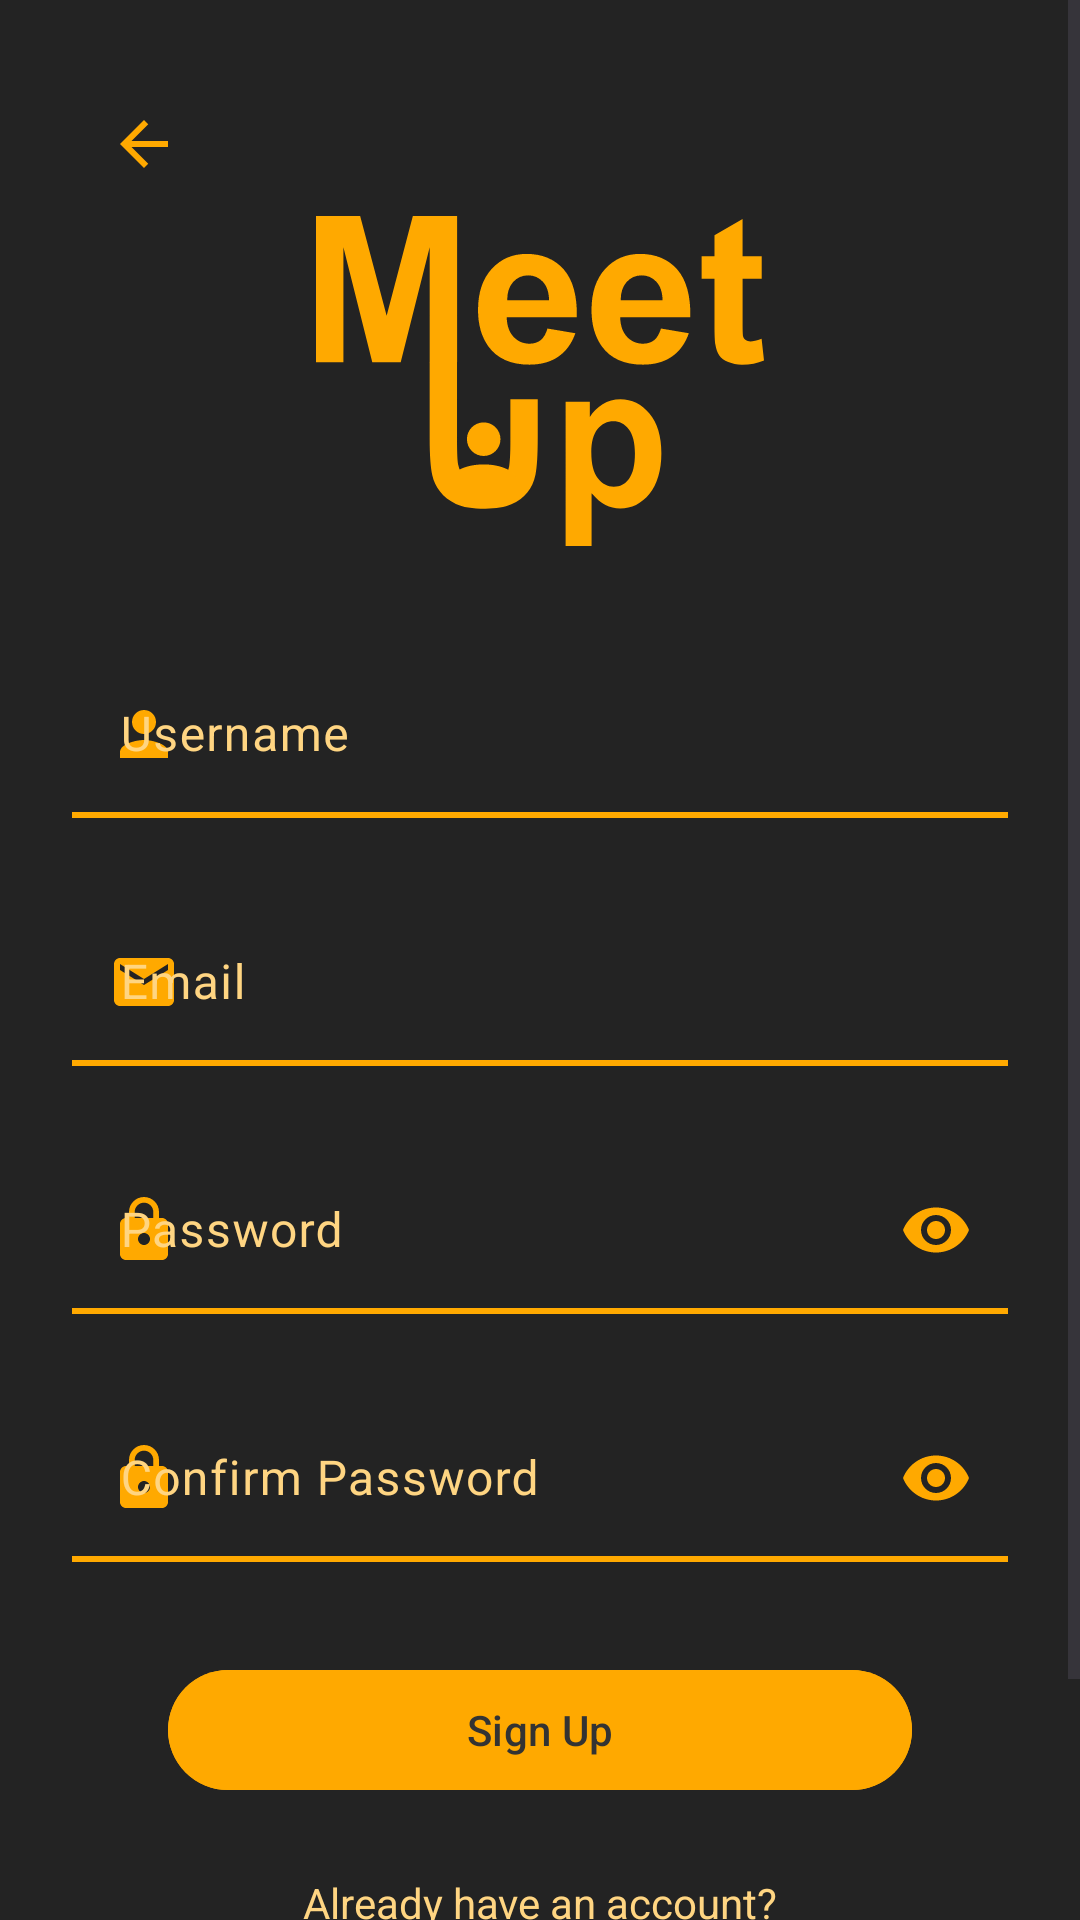

The Android layout XML behind this screen, and the referenced resources:
<!-- AndroidManifest.xml: activity theme Theme.MeetUp.Auth -->
<!-- res/layout/activity_sign_up.xml -->
<?xml version="1.0" encoding="utf-8"?>
<ScrollView xmlns:android="http://schemas.android.com/apk/res/android"
    xmlns:app="http://schemas.android.com/apk/res-auto"
    xmlns:tools="http://schemas.android.com/tools"
    android:id="@+id/signUpRoot"
    android:layout_width="match_parent"
    android:layout_height="match_parent"
    android:fillViewport="true"
    tools:context=".SignUpActivity">

    <androidx.constraintlayout.widget.ConstraintLayout
        android:layout_width="match_parent"
        android:layout_height="wrap_content"
        android:padding="24dp">

        <ImageButton
            android:id="@+id/backButton"
            android:layout_width="48dp"
            android:layout_height="48dp"
            android:background="?attr/selectableItemBackgroundBorderless"
            android:contentDescription="@string/login"
            android:src="@drawable/ic_arrow_back"
            app:layout_constraintStart_toStartOf="parent"
            app:layout_constraintTop_toTopOf="parent"
            app:tint="@color/accent_orange" />

        <ImageView
            android:id="@+id/logo"
            android:layout_width="150dp"
            android:layout_height="110dp"
            android:contentDescription="@string/app_name"
            android:scaleType="fitCenter"
            android:src="@drawable/ic_logo_meetup"
            app:layout_constraintEnd_toEndOf="parent"
            app:layout_constraintStart_toStartOf="parent"
            app:layout_constraintTop_toBottomOf="@id/backButton" />

        <com.google.android.material.textfield.TextInputLayout
            android:id="@+id/usernameLayout"
            style="@style/Widget.Material3.TextInputLayout.OutlinedBox"
            android:layout_width="0dp"
            android:layout_height="wrap_content"
            android:layout_marginTop="24dp"
            android:background="@drawable/bg_edittext_underline"
            android:hint="@string/username"
            app:boxBackgroundMode="none"
            app:boxStrokeColor="@color/accent_orange"
            app:layout_constraintEnd_toEndOf="parent"
            app:layout_constraintStart_toStartOf="parent"
            app:layout_constraintTop_toBottomOf="@id/logo"
            app:startIconDrawable="@drawable/ic_person"
            app:startIconTint="@color/accent_orange">

            <com.google.android.material.textfield.TextInputEditText
                android:id="@+id/usernameEditText"
                android:layout_width="match_parent"
                android:layout_height="wrap_content"
                android:inputType="textPersonName"
                android:textColor="@color/text_on_dark" />
        </com.google.android.material.textfield.TextInputLayout>

        <com.google.android.material.textfield.TextInputLayout
            android:id="@+id/emailLayout"
            style="@style/Widget.Material3.TextInputLayout.OutlinedBox"
            android:layout_width="0dp"
            android:layout_height="wrap_content"
            android:layout_marginTop="16dp"
            android:background="@drawable/bg_edittext_underline"
            android:hint="@string/email"
            app:boxBackgroundMode="none"
            app:boxStrokeColor="@color/accent_orange"
            app:layout_constraintEnd_toEndOf="parent"
            app:layout_constraintStart_toStartOf="parent"
            app:layout_constraintTop_toBottomOf="@id/usernameLayout"
            app:startIconDrawable="@drawable/ic_email"
            app:startIconTint="@color/accent_orange">

            <com.google.android.material.textfield.TextInputEditText
                android:id="@+id/emailEditText"
                android:layout_width="match_parent"
                android:layout_height="wrap_content"
                android:inputType="textEmailAddress"
                android:textColor="@color/text_on_dark" />
        </com.google.android.material.textfield.TextInputLayout>

        <com.google.android.material.textfield.TextInputLayout
            android:id="@+id/passwordLayout"
            style="@style/Widget.Material3.TextInputLayout.OutlinedBox"
            android:layout_width="0dp"
            android:layout_height="wrap_content"
            android:layout_marginTop="16dp"
            android:background="@drawable/bg_edittext_underline"
            android:hint="@string/password"
            app:boxBackgroundMode="none"
            app:boxStrokeColor="@color/accent_orange"
            app:endIconMode="password_toggle"
            app:endIconTint="@color/accent_orange"
            app:layout_constraintEnd_toEndOf="parent"
            app:layout_constraintStart_toStartOf="parent"
            app:layout_constraintTop_toBottomOf="@id/emailLayout"
            app:startIconDrawable="@drawable/ic_lock"
            app:startIconTint="@color/accent_orange">

            <com.google.android.material.textfield.TextInputEditText
                android:id="@+id/passwordEditText"
                android:layout_width="match_parent"
                android:layout_height="wrap_content"
                android:inputType="textPassword"
                android:textColor="@color/text_on_dark" />
        </com.google.android.material.textfield.TextInputLayout>

        <com.google.android.material.textfield.TextInputLayout
            android:id="@+id/confirmPasswordLayout"
            style="@style/Widget.Material3.TextInputLayout.OutlinedBox"
            android:layout_width="0dp"
            android:layout_height="wrap_content"
            android:layout_marginTop="16dp"
            android:background="@drawable/bg_edittext_underline"
            android:hint="@string/confirm_password"
            app:boxBackgroundMode="none"
            app:boxStrokeColor="@color/accent_orange"
            app:endIconMode="password_toggle"
            app:endIconTint="@color/accent_orange"
            app:layout_constraintEnd_toEndOf="parent"
            app:layout_constraintStart_toStartOf="parent"
            app:layout_constraintTop_toBottomOf="@id/passwordLayout"
            app:startIconDrawable="@drawable/ic_lock"
            app:startIconTint="@color/accent_orange">

            <com.google.android.material.textfield.TextInputEditText
                android:id="@+id/confirmPasswordEditText"
                android:layout_width="match_parent"
                android:layout_height="wrap_content"
                android:inputType="textPassword"
                android:textColor="@color/text_on_dark" />
        </com.google.android.material.textfield.TextInputLayout>

        <com.google.android.material.button.MaterialButton
            android:id="@+id/signUpButton"
            android:layout_width="0dp"
            android:layout_height="wrap_content"
            android:layout_marginStart="32dp"
            android:layout_marginTop="32dp"
            android:layout_marginEnd="32dp"
            android:backgroundTint="@color/accent_orange"
            android:text="@string/sign_up"
            android:textColor="@color/text_on_accent"
            app:layout_constraintEnd_toEndOf="parent"
            app:layout_constraintStart_toStartOf="parent"
            app:layout_constraintTop_toBottomOf="@id/confirmPasswordLayout" />

        <TextView
            android:id="@+id/alreadyHaveAccountText"
            android:layout_width="wrap_content"
            android:layout_height="wrap_content"
            android:layout_marginTop="24dp"
            android:text="@string/already_have_account"
            android:textColor="@color/accent_light_orange"
            android:textSize="14sp"
            app:layout_constraintEnd_toEndOf="parent"
            app:layout_constraintStart_toStartOf="parent"
            app:layout_constraintTop_toBottomOf="@id/signUpButton" />

        <com.google.android.material.button.MaterialButton
            android:id="@+id/loginButton"
            android:layout_width="0dp"
            android:layout_height="wrap_content"
            android:layout_marginStart="32dp"
            android:layout_marginTop="16dp"
            android:layout_marginEnd="32dp"
            android:backgroundTint="@color/accent_orange"
            android:text="@string/login"
            android:textColor="@color/text_on_accent"
            app:layout_constraintEnd_toEndOf="parent"
            app:layout_constraintStart_toStartOf="parent"
            app:layout_constraintTop_toBottomOf="@id/alreadyHaveAccountText" />
    </androidx.constraintlayout.widget.ConstraintLayout>
</ScrollView>
<!-- resources referenced by this layout -->
<resources>
  <color name="accent_light_orange">#FFD582</color>
  <color name="accent_orange">#FFA900</color>
  <color name="text_on_accent">#FF333333</color>
  <color name="text_on_dark">#FFFFFFFF</color>
  <!-- drawable bg_edittext_underline (drawable) -->
  <?xml version="1.0" encoding="utf-8"?>
  <layer-list xmlns:android="http://schemas.android.com/apk/res/android">
      <item>
          <shape android:shape="rectangle">
              <solid android:color="@android:color/transparent" />
          </shape>
      </item>
      <item
          android:height="2dp"
          android:gravity="bottom">
          <shape android:shape="rectangle">
              <solid android:color="@color/accent_orange" />
          </shape>
      </item>
  </layer-list>
  <!-- drawable ic_arrow_back (drawable) -->
  <?xml version="1.0" encoding="utf-8"?>
  <vector xmlns:android="http://schemas.android.com/apk/res/android"
      android:width="24dp"
      android:height="24dp"
      android:viewportWidth="24"
      android:viewportHeight="24">
      <path
          android:fillColor="@color/accent_orange"
          android:pathData="M20,11H7.83l5.59,-5.59L12,4l-8,8 8,8 1.41,-1.41L7.83,13H20v-2z" />
  </vector>
  <!-- drawable ic_email (drawable) -->
  <?xml version="1.0" encoding="utf-8"?>
  <vector xmlns:android="http://schemas.android.com/apk/res/android"
      android:width="24dp"
      android:height="24dp"
      android:viewportWidth="24"
      android:viewportHeight="24">
      <path
          android:fillColor="@color/accent_orange"
          android:pathData="M20,4H4C2.9,4 2.01,4.9 2.01,6L2,18c0,1.1 0.9,2 2,2h16c1.1,0 2,-0.9 2,-2V6C22,4.9 21.1,4 20,4zM20,8l-8,5 -8,-5V6l8,5 8,-5V8z" />
  </vector>
  <!-- drawable ic_person (drawable) -->
  <?xml version="1.0" encoding="utf-8"?>
  <vector xmlns:android="http://schemas.android.com/apk/res/android"
      android:width="24dp"
      android:height="24dp"
      android:viewportWidth="24"
      android:viewportHeight="24">
      <path
          android:fillColor="@color/accent_orange"
          android:pathData="M12,12c2.21,0 4,-1.79 4,-4s-1.79,-4 -4,-4 -4,1.79 -4,4 1.79,4 4,4zM12,14c-2.67,0 -8,1.34 -8,4v2h16v-2c0,-2.66 -5.33,-4 -8,-4z" />
  </vector>
  <string name="already_have_account">Already have an account?</string>
  <string name="app_name">Meet Up</string>
  <string name="confirm_password">Confirm Password</string>
  <string name="email">Email</string>
  <string name="login">Login</string>
  <string name="password">Password</string>
  <string name="sign_up">Sign Up</string>
  <string name="username">Username</string>
  <style name="Theme.MeetUp.Auth" parent="Theme.MeetUp">
          <item name="colorPrimary">@color/accent_orange</item>
          <item name="colorOnPrimary">@color/text_on_accent</item>
          <item name="colorSurface">@color/background_dark</item>
          <item name="colorOnSurface">@color/text_on_dark</item>
          <item name="colorOnSurfaceVariant">@color/accent_light_orange</item>
          <item name="colorOutline">@color/accent_orange</item>
      </style>
  <style name="Theme.MeetUp" parent="Base.Theme.MeetUp" />
  <color name="background_dark">#232323</color>
  <style name="Base.Theme.MeetUp" parent="Theme.Material3.DayNight.NoActionBar">
          <item name="android:windowBackground">@color/background_dark</item>
          <item name="android:statusBarColor">@color/background_dark</item>
          <item name="android:navigationBarColor">@color/background_dark</item>
          <item name="android:windowLightStatusBar">false</item>
          <item name="android:windowLightNavigationBar">false</item>
      </style>
</resources>
